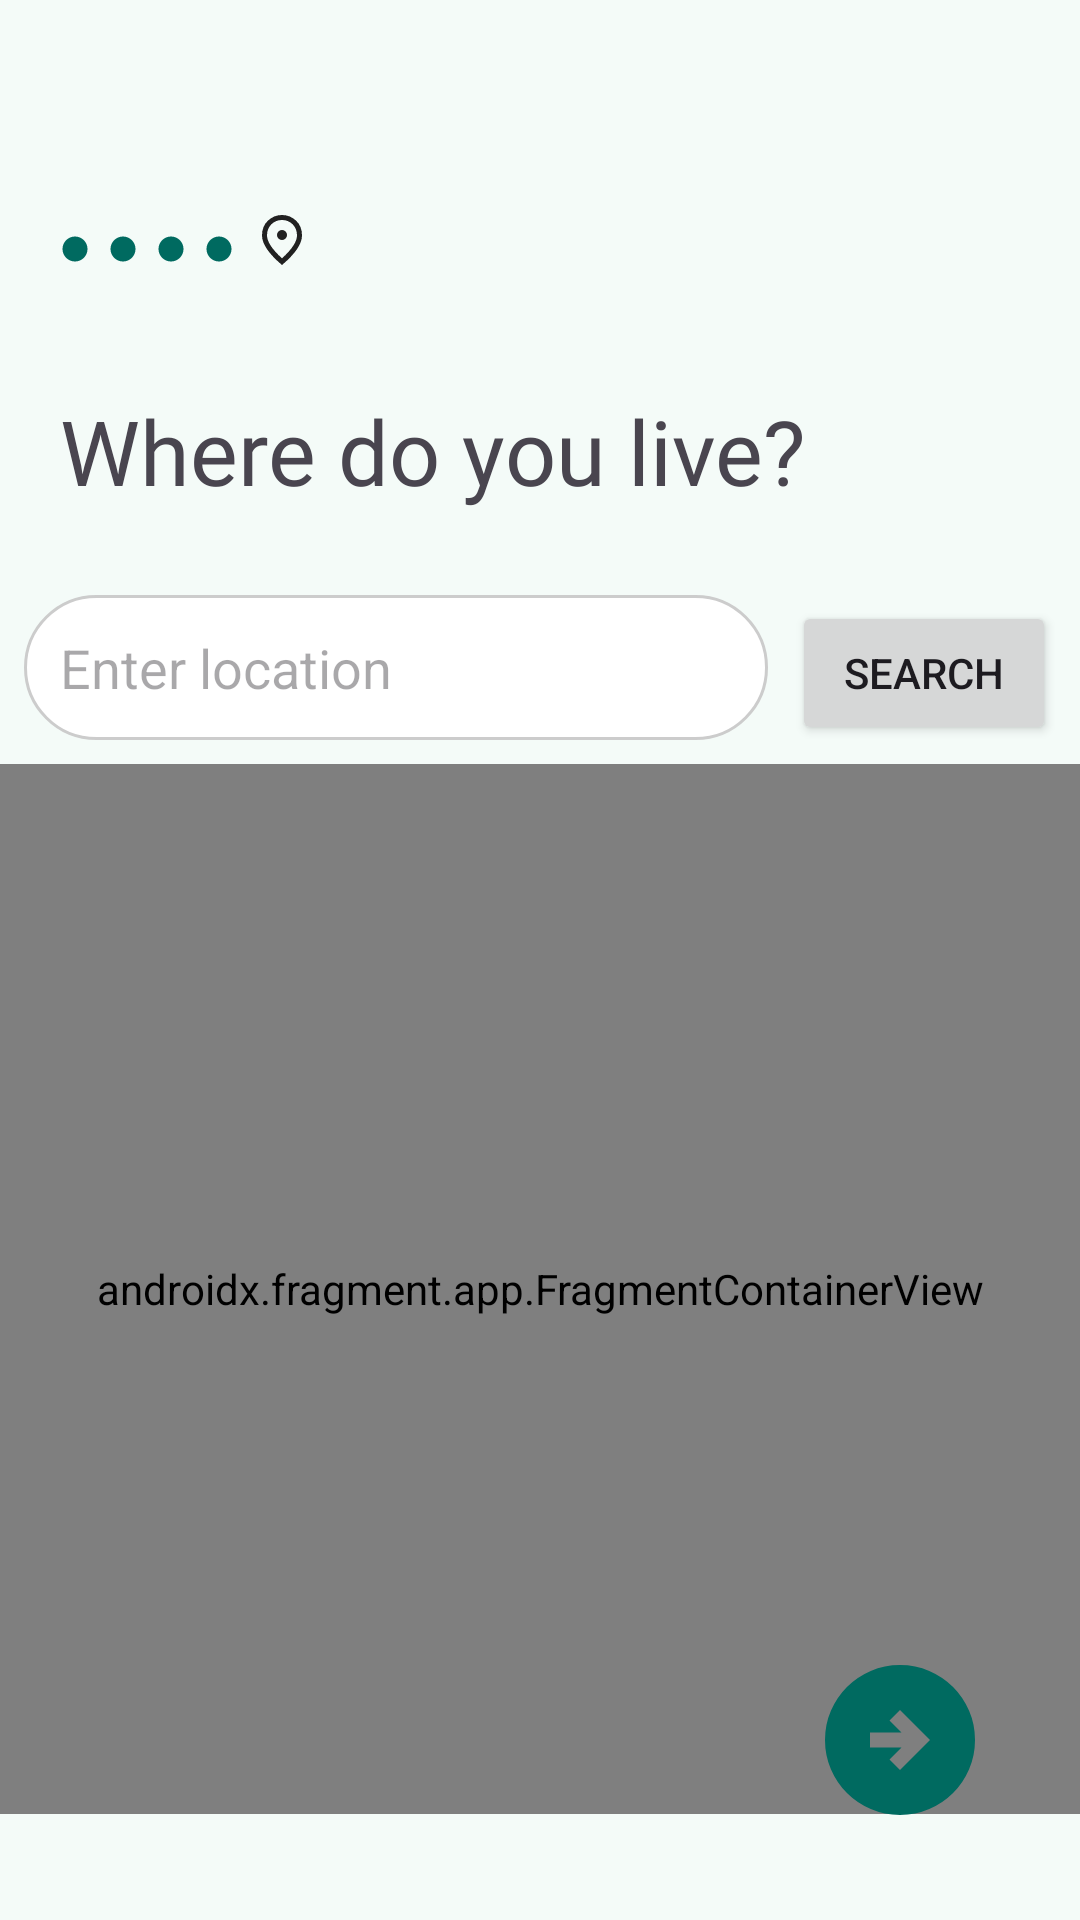

Here is an Android app screen rendered from its layout file. Give the layout XML and the strings, colors and styles it references.
<!-- AndroidManifest.xml: application theme AppTheme1 -->
<!-- res/layout/activity_location.xml -->
<?xml version="1.0" encoding="utf-8"?>
<androidx.constraintlayout.widget.ConstraintLayout xmlns:android="http://schemas.android.com/apk/res/android"
    xmlns:app="http://schemas.android.com/apk/res-auto"
    xmlns:tools="http://schemas.android.com/tools"
    android:id="@+id/main"
    android:layout_width="match_parent"
    android:layout_height="match_parent"
    android:background="@color/md_theme_background"
    tools:context=".UserLocation">
    <LinearLayout
        android:id="@+id/location"
        android:layout_width="wrap_content"
        android:layout_height="wrap_content"
        app:layout_constraintTop_toTopOf="parent"
        app:layout_constraintStart_toStartOf="parent"
        android:orientation="horizontal"
        android:padding="20dp"
        android:layout_marginTop="50dp">

        <ImageView
            android:layout_width="10dp"
            android:layout_height="10dp"
            android:src="@drawable/circle"
            android:contentDescription="icon_name"
            android:layout_marginRight="6dp"
            android:layout_marginTop="8dp"
            />
        <ImageView
            android:layout_width="10dp"
            android:layout_height="10dp"
            android:src="@drawable/circle"
            android:contentDescription="icon_name"
            android:layout_marginRight="6dp"
            android:layout_marginTop="8dp"
            />
        <ImageView
            android:layout_width="10dp"
            android:layout_height="10dp"
            android:src="@drawable/circle"
            android:contentDescription="icon_name"
            android:layout_marginRight="6dp"
            android:layout_marginTop="8dp"
            />
        <ImageView
            android:layout_width="10dp"
            android:layout_height="10dp"
            android:src="@drawable/circle"
            android:contentDescription="icon_name"
            android:layout_marginRight="6dp"
            android:layout_marginTop="8dp"
            />
        <ImageView
            android:layout_width="20dp"
            android:layout_height="20dp"
            android:src="@drawable/location"
            android:contentDescription="icon"
            android:layout_marginRight="6dp"
            />



    </LinearLayout>

    <TextView
        android:id="@+id/locationQuestion"
        android:layout_width="wrap_content"
        android:layout_height="wrap_content"
        app:layout_constraintTop_toBottomOf="@+id/location"
        app:layout_constraintStart_toStartOf="parent"
        android:text="Where do you live?"
        android:fontFamily="@font/tiemposheadlinesemibold"
        android:textSize="30sp"
        android:padding="20dp"
        />


    <LinearLayout
        android:id="@+id/search_layout"
        android:layout_width="match_parent"
        android:layout_height="wrap_content"
        android:orientation="horizontal"
        android:padding="8dp"
        app:layout_constraintTop_toBottomOf="@+id/locationQuestion">

        <EditText
            android:id="@+id/location_search_edit_text"
            android:layout_width="0dp"
            android:layout_height="wrap_content"
            android:layout_weight="1"
            android:hint="Enter location"
            android:inputType="text"
            android:padding="12dp"
            android:background="@drawable/edit_text_background"
            android:layout_marginEnd="8dp"/>

        <Button
            android:id="@+id/search_button"
            android:layout_width="wrap_content"
            android:layout_height="wrap_content"
            android:text="Search" />
    </LinearLayout>

    
    <androidx.fragment.app.FragmentContainerView
        android:id="@+id/map"
        android:name="com.google.android.gms.maps.SupportMapFragment"
        android:layout_width="match_parent"
        android:layout_height="350dp"
        app:layout_constraintTop_toBottomOf="@id/search_layout"

        />


    <ImageView
        android:id="@+id/nextProfileSetUp"
        android:layout_width="60dp"
        android:layout_height="60dp"
        app:layout_constraintBottom_toBottomOf="parent"
        app:layout_constraintEnd_toEndOf="parent"
        android:src="@drawable/circle_right"
        android:clickable="true"
        android:focusable="true"
        android:layout_marginBottom="30dp"
        android:layout_marginRight="30dp"
        android:contentDescription="next"/>
</androidx.constraintlayout.widget.ConstraintLayout>
<!-- resources referenced by this layout -->
<resources>
  <color name="md_theme_background">#F4FBF8</color>
  <!-- drawable circle (drawable) -->
  <vector xmlns:android="http://schemas.android.com/apk/res/android"
      android:width="24dp"
      android:height="24dp"
      android:viewportWidth="960"
      android:viewportHeight="960">
    <path
        android:pathData="M480,880q-83,0 -156,-31.5T197,763q-54,-54 -85.5,-127T80,480q0,-83 31.5,-156T197,197q54,-54 127,-85.5T480,80q83,0 156,31.5T763,197q54,54 85.5,127T880,480q0,83 -31.5,156T763,763q-54,54 -127,85.5T480,880Z"
        android:fillColor="#006A60"/>
  </vector>
  <!-- drawable edit_text_background (drawable) -->
  <?xml version="1.0" encoding="utf-8"?>
  <shape xmlns:android="http://schemas.android.com/apk/res/android"
      android:shape="rectangle">
      <solid android:color="#FFFFFF" />
      <stroke
          android:width="1dp"
          android:color="#CCCCCC" />
      <corners android:radius="30dp" />
  </shape>
  <color name="md_theme_primary">#006A60</color>
  <color name="md_theme_onPrimary">#FFFFFF</color>
  <color name="md_theme_primaryContainer">#9EF2E4</color>
  <color name="md_theme_onPrimaryContainer">#005048</color>
  <color name="md_theme_secondary">#4A635F</color>
  <color name="md_theme_onSecondary">#FFFFFF</color>
  <color name="md_theme_secondaryContainer">#CCE8E2</color>
  <color name="md_theme_onSecondaryContainer">#334B47</color>
  <color name="md_theme_tertiary">#456179</color>
  <color name="md_theme_onTertiary">#FFFFFF</color>
  <color name="md_theme_tertiaryContainer">#CCE5FF</color>
  <color name="md_theme_onTertiaryContainer">#2D4961</color>
  <color name="md_theme_error">#BA1A1A</color>
  <color name="md_theme_onError">#FFFFFF</color>
  <color name="md_theme_errorContainer">#FFDAD6</color>
  <color name="md_theme_onErrorContainer">#93000A</color>
  <color name="md_theme_onBackground">#161D1B</color>
  <color name="md_theme_surface">#F4FBF8</color>
  <color name="md_theme_onSurface">#161D1B</color>
  <color name="md_theme_surfaceVariant">#DAE5E1</color>
  <color name="md_theme_onSurfaceVariant">#3F4947</color>
  <color name="md_theme_outline">#6F7977</color>
  <color name="md_theme_outlineVariant">#BEC9C6</color>
  <color name="md_theme_inverseSurface">#2B3230</color>
  <color name="md_theme_inverseOnSurface">#ECF2EF</color>
  <color name="md_theme_inversePrimary">#82D5C8</color>
  <color name="md_theme_primaryFixed">#9EF2E4</color>
  <color name="md_theme_onPrimaryFixed">#00201C</color>
  <color name="md_theme_primaryFixedDim">#82D5C8</color>
  <color name="md_theme_onPrimaryFixedVariant">#005048</color>
  <color name="md_theme_secondaryFixed">#CCE8E2</color>
  <color name="md_theme_onSecondaryFixed">#05201C</color>
  <color name="md_theme_secondaryFixedDim">#B1CCC6</color>
  <color name="md_theme_onSecondaryFixedVariant">#334B47</color>
  <color name="md_theme_tertiaryFixed">#CCE5FF</color>
  <color name="md_theme_onTertiaryFixed">#001E31</color>
  <color name="md_theme_tertiaryFixedDim">#ADCAE6</color>
  <color name="md_theme_onTertiaryFixedVariant">#2D4961</color>
  <color name="md_theme_surfaceDim">#D5DBD9</color>
  <color name="md_theme_surfaceBright">#F4FBF8</color>
  <color name="md_theme_surfaceContainerLowest">#FFFFFF</color>
  <color name="md_theme_surfaceContainerLow">#EFF5F2</color>
  <color name="md_theme_surfaceContainer">#E9EFED</color>
  <color name="md_theme_surfaceContainerHigh">#E3EAE7</color>
  <color name="md_theme_surfaceContainerHighest">#DDE4E1</color>
</resources>
